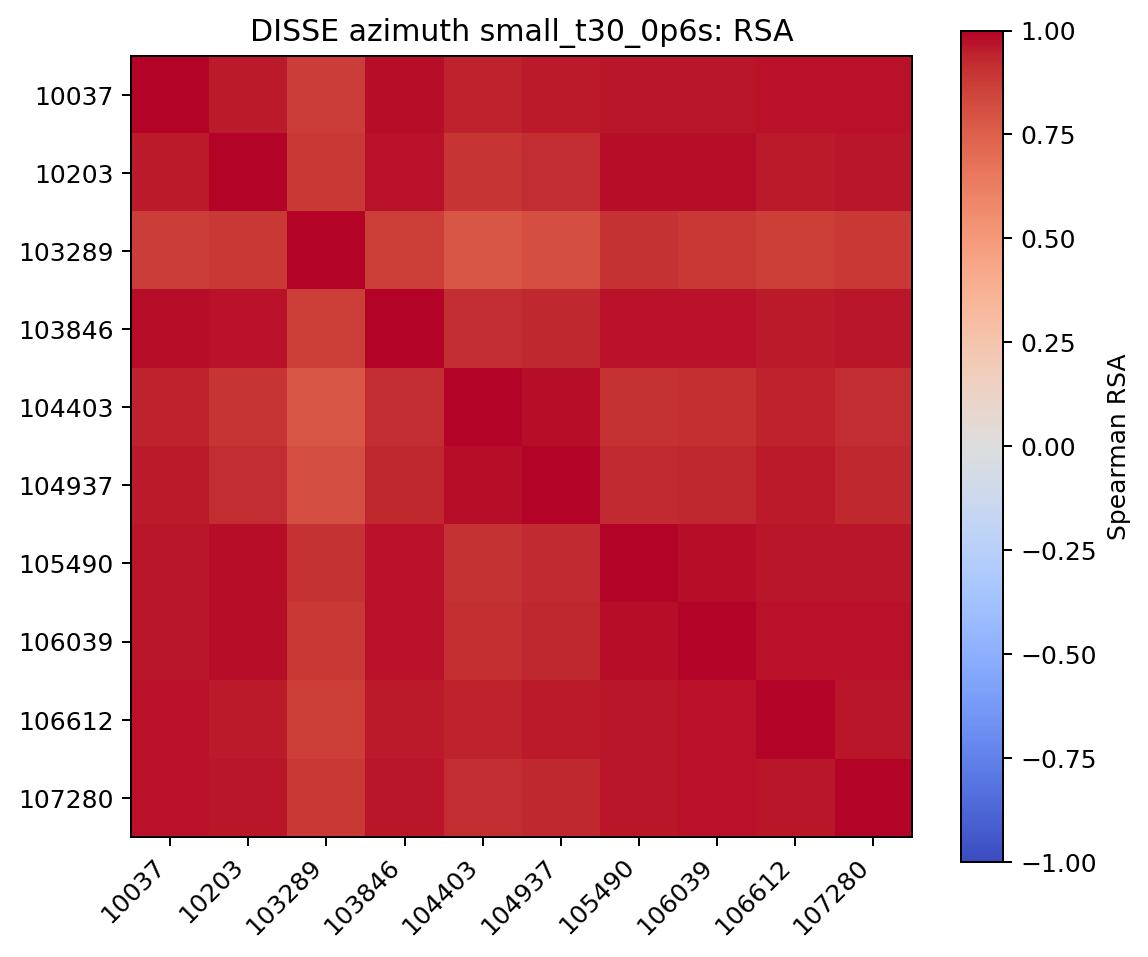

Values plotted in this chart, from the file beside it:
, 10037, 10203, 103289, 103846, 104403, 104937, 105490, 106039, 106612, 107280
10037, 1.0, 0.9591, 0.8696, 0.9771, 0.9441, 0.9559, 0.9631, 0.9666, 0.9708, 0.9701
10203, 0.9591, 1.0, 0.8903, 0.9691, 0.8972, 0.9196, 0.9798, 0.9803, 0.9598, 0.9627
103289, 0.8696, 0.8903, 1.0, 0.867, 0.7825, 0.8092, 0.8994, 0.8861, 0.8645, 0.8859
103846, 0.9771, 0.9691, 0.867, 1.0, 0.9166, 0.9374, 0.9698, 0.9746, 0.9607, 0.9673
104403, 0.9441, 0.8972, 0.7825, 0.9166, 1.0, 0.9793, 0.9018, 0.914, 0.9413, 0.9177
104937, 0.9559, 0.9196, 0.8092, 0.9374, 0.9793, 1.0, 0.927, 0.9372, 0.9559, 0.9336
105490, 0.9631, 0.9798, 0.8994, 0.9698, 0.9018, 0.927, 1.0, 0.9825, 0.9623, 0.9645
106039, 0.9666, 0.9803, 0.8861, 0.9746, 0.914, 0.9372, 0.9825, 1.0, 0.9731, 0.9716
106612, 0.9708, 0.9598, 0.8645, 0.9607, 0.9413, 0.9559, 0.9623, 0.9731, 1.0, 0.9677
107280, 0.9701, 0.9627, 0.8859, 0.9673, 0.9177, 0.9336, 0.9645, 0.9716, 0.9677, 1.0
